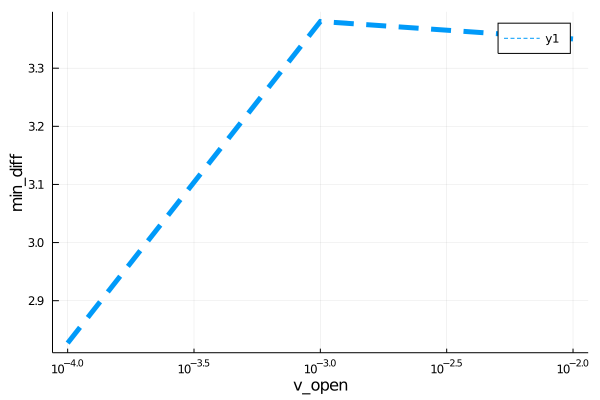

The table this chart was drawn from, first rows:
para, error
0.0001, 2.827
0.001, 3.38
0.01, 3.35
